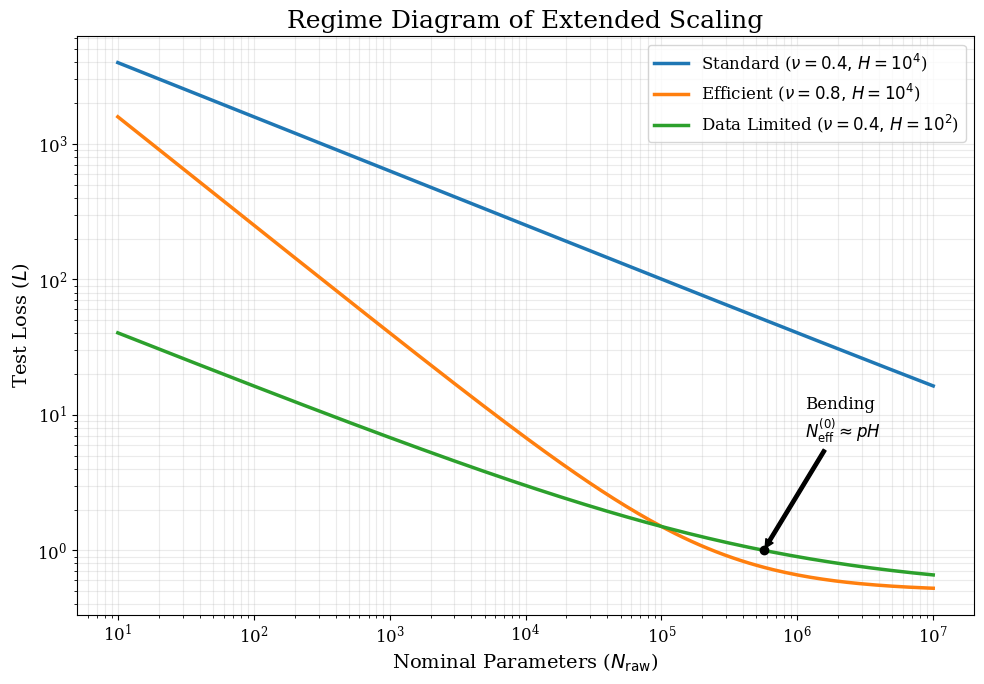
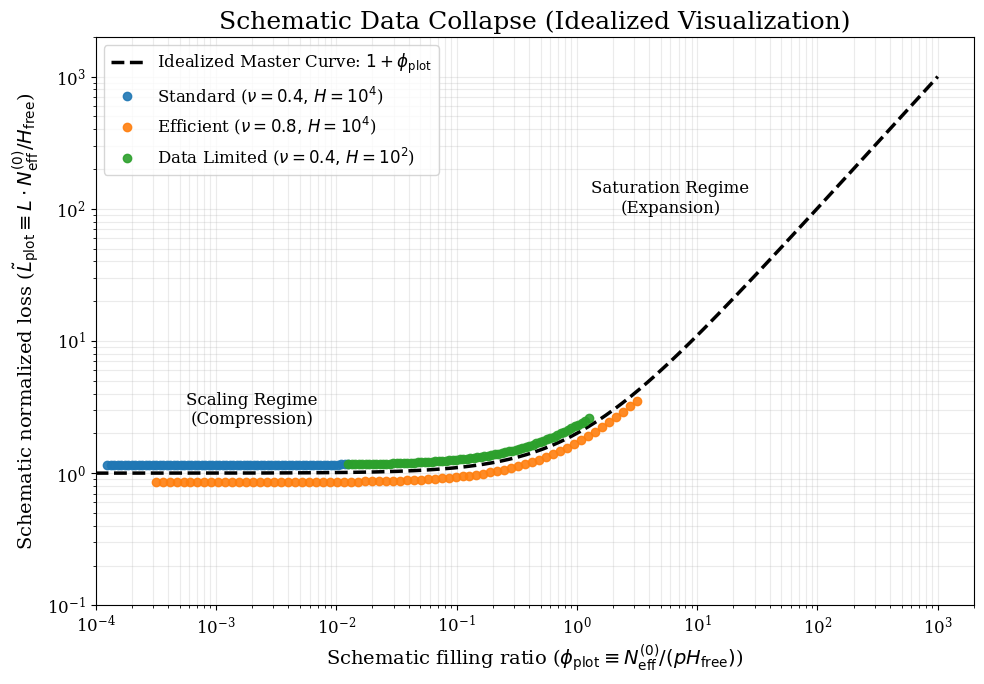

Write Python code to recreate these figures, in order.
import numpy as np
import matplotlib.pyplot as plt

# ------------------------------------------------------- 
def set_style():
    # portability
    plt.rcParams.update({
        "font.family": "serif",
        "font.size": 12,        "axes.labelsize": 14,
        "axes.titlesize": 18,
        "xtick.labelsize": 12,
        "ytick.labelsize": 12,
        "legend.fontsize": 12,
        "lines.linewidth": 2.5,
    })

def oed_loss_model(N_raw, H_free, nu, p=2.0):
    N_eff_0 = N_raw ** nu
    N_eff_actual = (N_eff_0 * (p * H_free)) / (N_eff_0 + p * H_free)
    L = H_free / N_eff_actual
    return L, N_eff_0, N_eff_actual
# -------------------------------------------------------

def plot_figures(outdir="."):
    set_style()

    # ---------------------------
    # Figure 1: Regime Diagram
    # ---------------------------
    fig1, ax1 = plt.subplots(figsize=(10, 7))
    N_raw = np.logspace(1, 7, 200)
    p = 2.0

    configs = [
        (1e4, 0.4, r"Standard ($\nu=0.4,\, H=10^4$)"),
        (1e4, 0.8, r"Efficient ($\nu=0.8,\, H=10^4$)"),
        (1e2, 0.4, r"Data Limited ($\nu=0.4,\, H=10^2$)"),
    ]

    for H, nu, label in configs:
        L, _, _ = oed_loss_model(N_raw, H, nu, p)
        ax1.loglog(N_raw, L, label=label)

    # bending marker: N_eff^(0) = pH
    H_dl, nu_dl = 1e2, 0.4
    bend_x = (p * H_dl) ** (1.0 / nu_dl)
    bend_y = oed_loss_model(bend_x, H_dl, nu_dl, p)[0]
    ax1.scatter([bend_x], [bend_y], color="black", zorder=6)

    ax1.annotate(
        r"Bending" + "\n" + r"$N_{\mathrm{eff}}^{(0)}\approx pH$",
        xy=(bend_x, bend_y),
        xytext=(bend_x * 2.0, bend_y * 6.0),
        arrowprops=dict(arrowstyle="simple", facecolor="black", edgecolor="black"),
        ha="left", va="bottom",
    )

    ax1.set_xlabel(r"Nominal Parameters ($N_{\mathrm{raw}}$)")
    ax1.set_ylabel(r"Test Loss ($L$)")
    ax1.set_title("Regime Diagram of Extended Scaling")
    ax1.legend(loc="upper right", frameon=True)
    ax1.grid(True, which="both", alpha=0.25)
    fig1.tight_layout()
    fig1.savefig(f"{outdir}/Fig1.pdf")
    fig1.savefig(f"{outdir}/Fig1.png", dpi=300)

    # ---------------------------
    # Figure 2: Schematic Data Collapse
    # ---------------------------
    fig2, ax2 = plt.subplots(figsize=(10, 7))
    N_samples = np.logspace(1, 6, 70)

    # master curve: 1 + phi_plot
    phi_theory = np.logspace(-4, 3, 300)
    ax2.loglog(phi_theory, 1.0 + phi_theory, "--", color="black",
               linewidth=2.5,
               label=r"Idealized Master Curve: $1+\phi_{\mathrm{plot}}$")

    # enumerate
    for i, (H, nu, label) in enumerate(configs):
        L, N_eff_0, _ = oed_loss_model(N_samples, H, nu, p)

        phi_plot = N_eff_0 / (p * H)
        Ltilde_plot = L * N_eff_0 / H

        if i == 1:
            y_offset = 0.85
        else:
            y_offset = 1.15

        ax2.loglog(phi_plot, Ltilde_plot * y_offset,
                   linestyle="None", marker="o", markersize=6, alpha=0.9,
                   label=label)

    ax2.set_xlabel(r"Schematic filling ratio ($\phi_{\mathrm{plot}} \equiv N_{\mathrm{eff}}^{(0)}/(pH_{\mathrm{free}})$)")
    ax2.set_ylabel(r"Schematic normalized loss ($\tilde{L}_{\mathrm{plot}}\equiv L\cdot N_{\mathrm{eff}}^{(0)}/H_{\mathrm{free}}$)")
    ax2.set_title("Schematic Data Collapse (Idealized Visualization)")
    ax2.set_xlim(1e-4, 2e3)
    ax2.set_ylim(1e-1, 2e3)
    ax2.grid(True, which="both", alpha=0.25)

    ax2.text(2e-3, 3.0, "Scaling Regime\n(Compression)", ha="center", va="center")
    ax2.text(6e0, 1.2e2, "Saturation Regime\n(Expansion)", ha="center", va="center")

    ax2.legend(loc="upper left", frameon=True)
    fig2.tight_layout()
    fig2.savefig(f"{outdir}/Fig2.pdf")
    fig2.savefig(f"{outdir}/Fig2.png", dpi=300)

if __name__ == "__main__":
    plot_figures(".")
